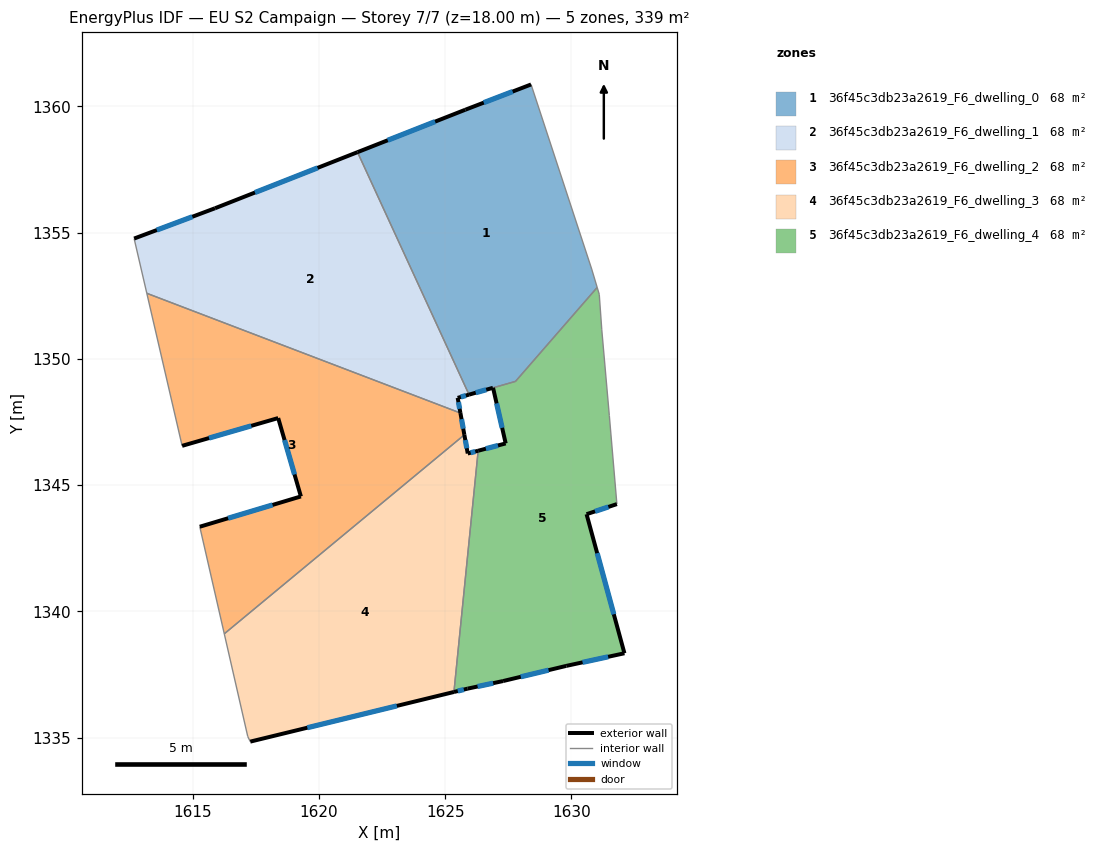
=== STOREY PLAN SPEC (per zone: floor XY polygon, exterior-wall plan segments, windows/doors) ===
zone 1: 36f45c3db23a2619_F6_dwelling_0  (67.5 m²)
  floor: (1628.40, 1360.86) (1630.80, 1353.56) (1631.02, 1352.83) (1627.78, 1349.11) (1625.94, 1348.58) (1621.53, 1358.18) (1625.80, 1359.86)
  exterior wall: (1625.94, 1348.58) – (1626.89, 1348.85)  [1.0 m]
    window: (1626.21, 1348.66) – (1626.62, 1348.78)  [0.6 m²]
  exterior wall: (1625.80, 1359.86) – (1621.53, 1358.18)  [4.6 m]
    window: (1624.60, 1359.39) – (1622.72, 1358.65)  [2.7 m²]
  exterior wall: (1628.40, 1360.86) – (1625.80, 1359.86)  [2.8 m]
    window: (1627.67, 1360.58) – (1626.53, 1360.14)  [1.6 m²]
  interior walls: 5
zone 2: 36f45c3db23a2619_F6_dwelling_1  (67.8 m²)
  floor: (1621.53, 1358.18) (1625.94, 1348.58) (1625.49, 1348.46) (1625.60, 1347.86) (1613.19, 1352.59) (1612.69, 1354.76) (1615.89, 1355.96)
  exterior wall: (1621.53, 1358.18) – (1615.89, 1355.96)  [6.1 m]
    window: (1619.95, 1357.56) – (1617.47, 1356.58)  [3.5 m²]
  exterior wall: (1625.49, 1348.46) – (1625.94, 1348.58)  [0.5 m]
    window: (1625.62, 1348.49) – (1625.82, 1348.55)  [0.3 m²]
  exterior wall: (1625.60, 1347.86) – (1625.49, 1348.46)  [0.6 m]
    window: (1625.57, 1348.02) – (1625.52, 1348.29)  [0.4 m²]
  exterior wall: (1615.89, 1355.96) – (1612.69, 1354.76)  [3.4 m]
    window: (1614.99, 1355.63) – (1613.58, 1355.10)  [2.0 m²]
  interior walls: 3
zone 3: 36f45c3db23a2619_F6_dwelling_2  (67.8 m²)
  floor: (1625.60, 1347.86) (1625.76, 1346.99) (1616.26, 1339.12) (1615.29, 1343.35) (1619.29, 1344.55) (1618.39, 1347.66) (1614.59, 1346.56) (1613.19, 1352.59)
  exterior wall: (1618.39, 1347.66) – (1619.29, 1344.55)  [3.2 m]
    window: (1618.64, 1346.79) – (1619.04, 1345.42)  [1.9 m²]
  exterior wall: (1614.59, 1346.56) – (1618.39, 1347.66)  [4.0 m]
    window: (1615.65, 1346.86) – (1617.32, 1347.35)  [2.3 m²]
  exterior wall: (1625.76, 1346.99) – (1625.60, 1347.86)  [0.9 m]
    window: (1625.72, 1347.23) – (1625.65, 1347.61)  [0.5 m²]
  exterior wall: (1619.29, 1344.55) – (1615.29, 1343.35)  [4.2 m]
    window: (1618.17, 1344.22) – (1616.41, 1343.69)  [2.4 m²]
  interior walls: 4
zone 4: 36f45c3db23a2619_F6_dwelling_3  (67.8 m²)
  floor: (1625.76, 1346.99) (1625.89, 1346.25) (1626.31, 1346.36) (1625.35, 1336.81) (1617.28, 1334.85) (1617.19, 1335.05) (1616.26, 1339.12)
  exterior wall: (1625.89, 1346.25) – (1625.76, 1346.99)  [0.8 m]
    window: (1625.86, 1346.46) – (1625.80, 1346.78)  [0.4 m²]
  exterior wall: (1626.31, 1346.36) – (1625.89, 1346.25)  [0.4 m]
    window: (1626.19, 1346.33) – (1626.01, 1346.28)  [0.2 m²]
  exterior wall: (1617.28, 1334.85) – (1625.35, 1336.81)  [8.3 m]
    window: (1619.54, 1335.40) – (1623.09, 1336.26)  [4.8 m²]
  interior walls: 4
zone 5: 36f45c3db23a2619_F6_dwelling_4  (68.1 m²)
  floor: (1631.10, 1352.55) (1631.20, 1351.15) (1631.50, 1347.75) (1631.80, 1344.25) (1630.60, 1343.85) (1632.10, 1338.34) (1629.79, 1337.84) (1627.29, 1337.25) (1625.89, 1336.95) (1625.35, 1336.81) (1626.31, 1346.36) (1627.40, 1346.65) (1626.90, 1348.85) (1627.78, 1349.11) (1631.02, 1352.83)
  exterior wall: (1625.35, 1336.81) – (1625.89, 1336.95)  [0.6 m]
    window: (1625.50, 1336.85) – (1625.74, 1336.91)  [0.3 m²]
  exterior wall: (1627.40, 1346.65) – (1626.31, 1346.36)  [1.1 m]
    window: (1627.09, 1346.57) – (1626.61, 1346.44)  [0.7 m²]
  exterior wall: (1626.90, 1348.85) – (1627.40, 1346.65)  [2.3 m]
    window: (1627.04, 1348.24) – (1627.25, 1347.27)  [1.3 m²]
  exterior wall: (1630.60, 1343.85) – (1631.80, 1344.25)  [1.3 m]
    window: (1630.93, 1343.96) – (1631.46, 1344.14)  [0.7 m²]
  exterior wall: (1632.10, 1338.34) – (1630.60, 1343.85)  [5.7 m]
    window: (1631.68, 1339.89) – (1631.02, 1342.31)  [3.3 m²]
  exterior wall: (1629.79, 1337.84) – (1632.10, 1338.34)  [2.4 m]
    window: (1630.44, 1337.99) – (1631.45, 1338.20)  [1.4 m²]
  exterior wall: (1627.29, 1337.25) – (1629.79, 1337.84)  [2.6 m]
    window: (1627.99, 1337.41) – (1629.09, 1337.68)  [1.5 m²]
  exterior wall: (1625.89, 1336.95) – (1627.29, 1337.25)  [1.4 m]
    window: (1626.28, 1337.03) – (1626.90, 1337.16)  [0.8 m²]
  interior walls: 7

=== DERIVED (storey summary) ===
Building: EU S2 Campaign
Storey: 7 of 7  (floor level z = 18.00 m)
Storey gross floor area: 339.1 m²
Zones on this storey: 5
  - 36f45c3db23a2619_F6_dwelling_0: floor 67.5 m²; exterior wall 8.4 m (25.1 m²); 3 window(s) 4.8 m²; WWR 19.3%
  - 36f45c3db23a2619_F6_dwelling_1: floor 67.8 m²; exterior wall 10.6 m (31.7 m²); 4 window(s) 6.1 m²; WWR 19.3%
  - 36f45c3db23a2619_F6_dwelling_2: floor 67.8 m²; exterior wall 12.2 m (36.7 m²); 4 window(s) 7.1 m²; WWR 19.3%
  - 36f45c3db23a2619_F6_dwelling_3: floor 67.8 m²; exterior wall 9.5 m (28.4 m²); 3 window(s) 5.5 m²; WWR 19.3%
  - 36f45c3db23a2619_F6_dwelling_4: floor 68.1 m²; exterior wall 17.3 m (51.8 m²); 8 window(s) 10.0 m²; WWR 19.3%
Zone adjacency (shared interzone walls):
  - 36f45c3db23a2619_F6_dwelling_0 ↔ 36f45c3db23a2619_F6_dwelling_1
  - 36f45c3db23a2619_F6_dwelling_0 ↔ 36f45c3db23a2619_F6_dwelling_4
  - 36f45c3db23a2619_F6_dwelling_1 ↔ 36f45c3db23a2619_F6_dwelling_2
  - 36f45c3db23a2619_F6_dwelling_2 ↔ 36f45c3db23a2619_F6_dwelling_3
  - 36f45c3db23a2619_F6_dwelling_3 ↔ 36f45c3db23a2619_F6_dwelling_4